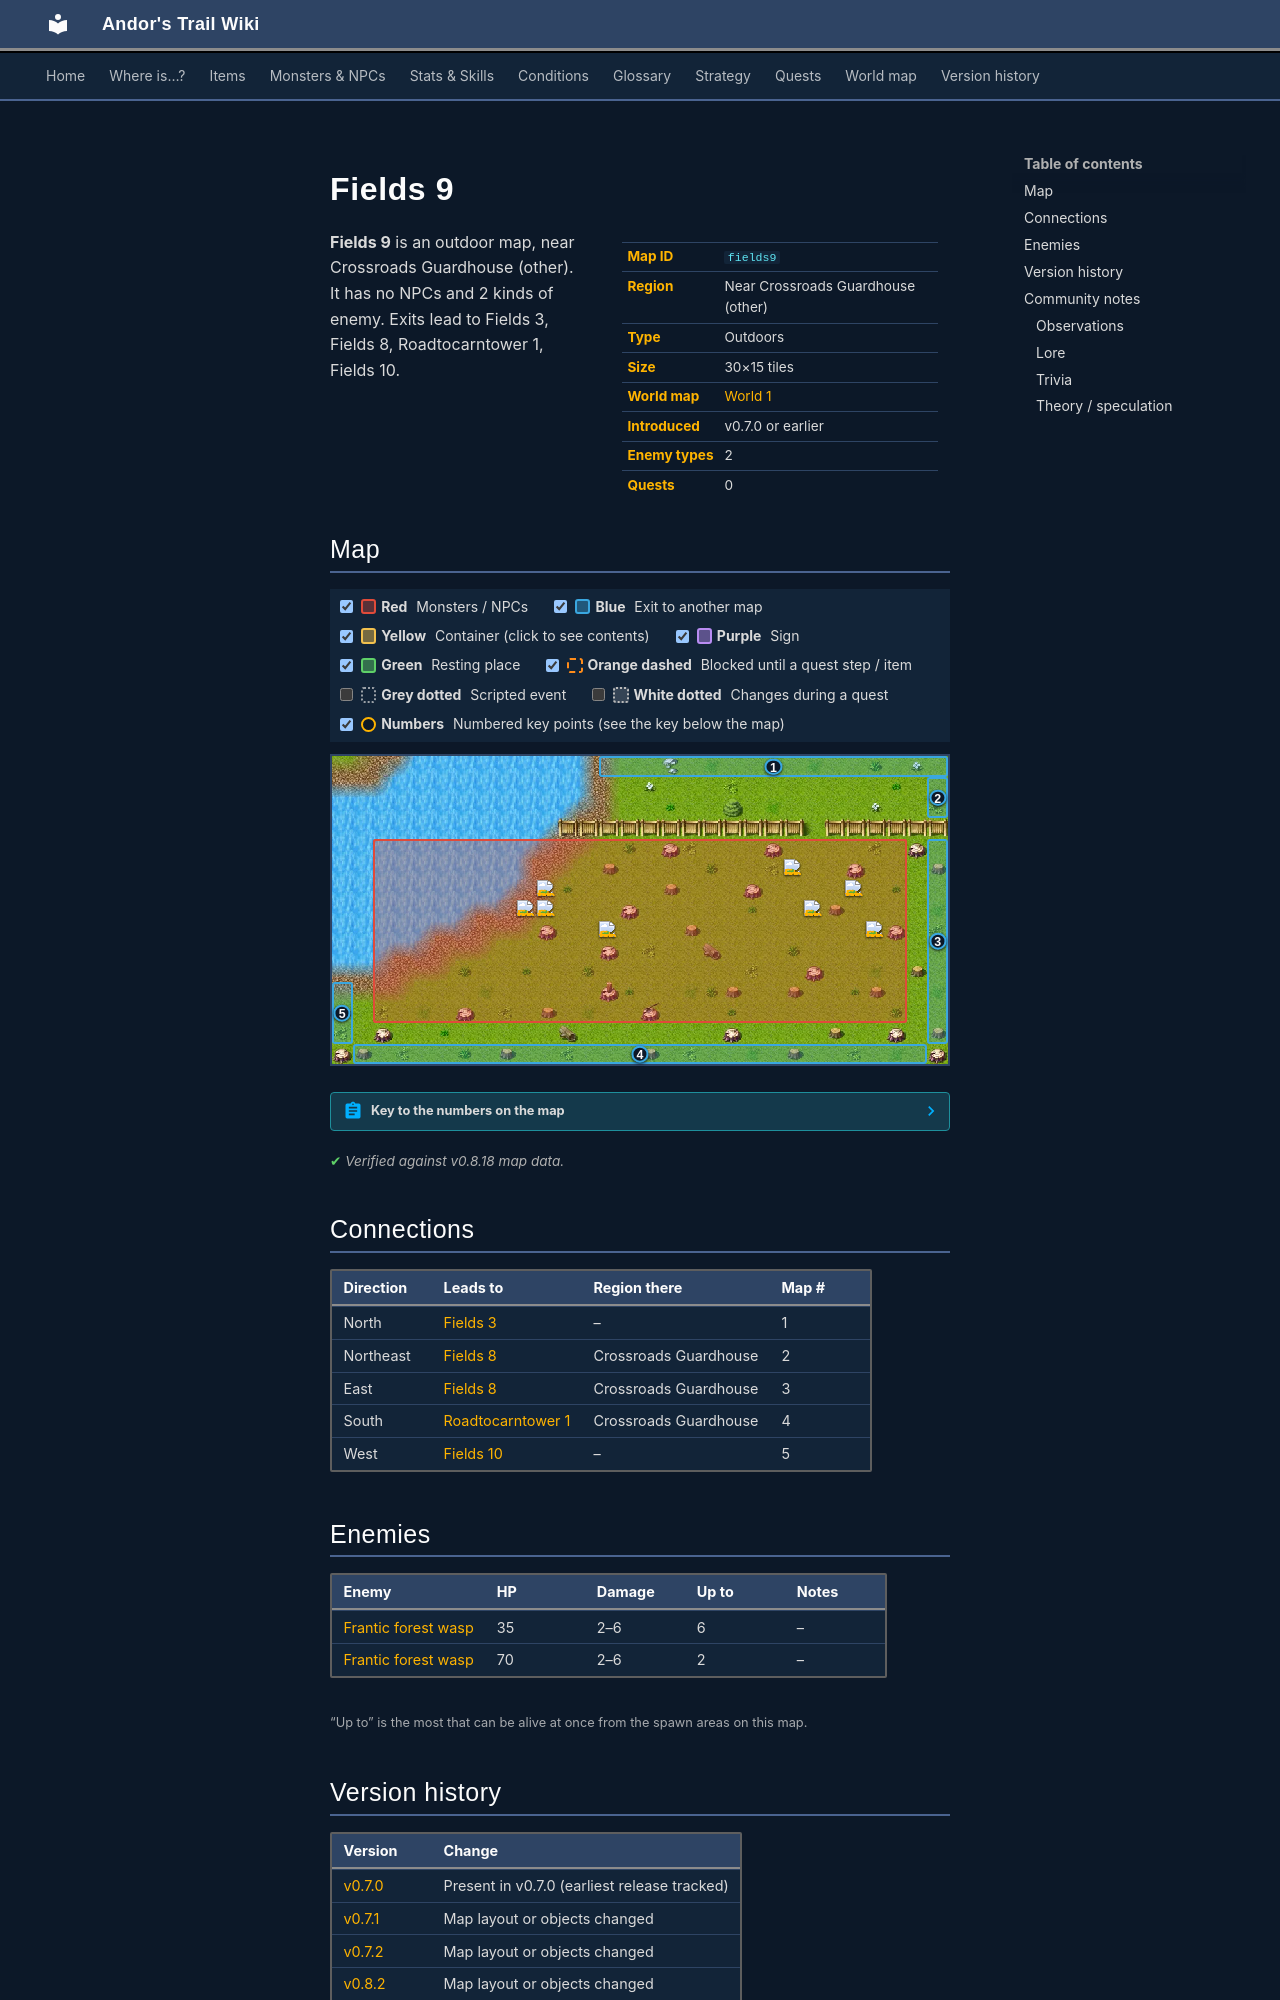

repository: asdfghjkl628/Andor-s-Trail-Wikiiii · page: maps/fields9/index.html · generator: mkdocs

---
description: "Fields 9 is an outdoor location in Andor's Trail, near Crossroads Guardhouse (other). Enemies: Frantic forest wasp. Exits to Fields 3, Fields 8, Roadtocarntower 1, Fields 10."
---

# Fields 9

<div class="infobox" markdown>

| | |
|---|---|
| **Map ID** | `fields9` |
| **Region** | Near Crossroads Guardhouse (other) |
| **Type** | Outdoors |
| **Size** | 30×15 tiles |
| **World map** | [World 1](index.md) |
| **Introduced** | v0.7.0 or earlier |
| **Enemy types** | 2 |
| **Quests** | 0 |

</div>

**Fields 9** is an outdoor map, near Crossroads Guardhouse (other). It has no NPCs and 2 kinds of enemy. Exits lead to Fields 3, Fields 8, Roadtocarntower 1, Fields 10.

## Map

<div class="map-legend" markdown="0"><label class="lg"><input type="checkbox" data-t="spawn" checked><span class="sw sw-spawn"></span><b>Red</b>&nbsp;Monsters / NPCs</label><label class="lg"><input type="checkbox" data-t="mapchange" checked><span class="sw sw-mapchange"></span><b>Blue</b>&nbsp;Exit to another map</label><label class="lg"><input type="checkbox" data-t="container" checked><span class="sw sw-container"></span><b>Yellow</b>&nbsp;Container (click to see contents)</label><label class="lg"><input type="checkbox" data-t="sign" checked><span class="sw sw-sign"></span><b>Purple</b>&nbsp;Sign</label><label class="lg"><input type="checkbox" data-t="rest" checked><span class="sw sw-rest"></span><b>Green</b>&nbsp;Resting place</label><label class="lg"><input type="checkbox" data-t="key" checked><span class="sw sw-key"></span><b>Orange dashed</b>&nbsp;Blocked until a quest step / item</label><label class="lg"><input type="checkbox" data-t="script"><span class="sw sw-script"></span><b>Grey dotted</b>&nbsp;Scripted event</label><label class="lg"><input type="checkbox" data-t="replace"><span class="sw sw-replace"></span><b>White dotted</b>&nbsp;Changes during a quest</label><label class="lg"><input type="checkbox" data-t="pin" checked><span class="sw sw-pin"></span><b>Numbers</b>&nbsp;Numbered key points (see the key below the map)</label></div>

<div class="map-wrap hide-script hide-replace" markdown="0"><img src="../../assets/maps/fields9.webp" alt="Map of Fields 9" width="960" height="480" loading="lazy"><a id="place-east1" class="mo mo-mapchange" href="../fields8/#place-west1" title="Exit to Fields 8" style="left:96.667%;top:6.667%;width:3.333%;height:13.333%"></a><a id="place-south" class="mo mo-mapchange" href="../roadtocarntower1/#place-north" title="Exit to Roadtocarntower 1" style="left:3.333%;top:93.333%;width:93.333%;height:6.667%"></a><a id="place-north" class="mo mo-mapchange" href="../fields3/#place-south" title="Exit to Fields 3" style="left:43.333%;top:0.000%;width:56.667%;height:6.667%"></a><a id="place-east2" class="mo mo-mapchange" href="../fields8/#place-west2" title="Exit to Fields 8" style="left:96.667%;top:26.667%;width:3.333%;height:66.667%"></a><a id="place-west" class="mo mo-mapchange" href="../fields10/#place-east" title="Exit to Fields 10" style="left:0.000%;top:73.333%;width:3.333%;height:20.000%"></a><span class="mo mo-spawn" title="Spawns: Frantic forest wasp" style="left:6.667%;top:26.667%;width:86.667%;height:60.000%"></span><span class="mo mo-spawn" title="Spawns: Frantic forest wasp" style="left:6.667%;top:26.667%;width:86.667%;height:60.000%"></span><a class="mob" href="../../monsters/fieldwasp_0/#v-fieldwasp_unique" title="Frantic forest wasp" style="left:43.333%;top:53.333%;width:3.333%;height:6.667%"><img src="../../assets/icons/monsters/monsters_insects_1.png" alt="Frantic forest wasp"></a><a class="mob" href="../../monsters/fieldwasp_0/#v-fieldwasp_unique" title="Frantic forest wasp" style="left:30.000%;top:46.667%;width:3.333%;height:6.667%"><img src="../../assets/icons/monsters/monsters_insects_1.png" alt="Frantic forest wasp"></a><a class="mob" href="../../monsters/fieldwasp_0/#v-fieldwasp_2" title="Frantic forest wasp" style="left:83.333%;top:40.000%;width:3.333%;height:6.667%"><img src="../../assets/icons/monsters/monsters_insects_1.png" alt="Frantic forest wasp"></a><a class="mob" href="../../monsters/fieldwasp_0/#v-fieldwasp_2" title="Frantic forest wasp" style="left:33.333%;top:40.000%;width:3.333%;height:6.667%"><img src="../../assets/icons/monsters/monsters_insects_1.png" alt="Frantic forest wasp"></a><a class="mob" href="../../monsters/fieldwasp_0/#v-fieldwasp_2" title="Frantic forest wasp" style="left:76.667%;top:46.667%;width:3.333%;height:6.667%"><img src="../../assets/icons/monsters/monsters_insects_1.png" alt="Frantic forest wasp"></a><a class="mob" href="../../monsters/fieldwasp_0/#v-fieldwasp_2" title="Frantic forest wasp" style="left:86.667%;top:53.333%;width:3.333%;height:6.667%"><img src="../../assets/icons/monsters/monsters_insects_1.png" alt="Frantic forest wasp"></a><a class="mob" href="../../monsters/fieldwasp_0/#v-fieldwasp_2" title="Frantic forest wasp" style="left:33.333%;top:46.667%;width:3.333%;height:6.667%"><img src="../../assets/icons/monsters/monsters_insects_1.png" alt="Frantic forest wasp"></a><a class="mob" href="../../monsters/fieldwasp_0/#v-fieldwasp_2" title="Frantic forest wasp" style="left:73.333%;top:33.333%;width:3.333%;height:6.667%"><img src="../../assets/icons/monsters/monsters_insects_1.png" alt="Frantic forest wasp"></a><a class="pin pin-exit" href="#key-1" style="left:71.667%;top:3.333%" title="Exit (north): to [Fields 3](fields3.md)">1</a><a class="pin pin-exit" href="#key-2" style="left:98.333%;top:13.333%" title="Exit (northeast): to [Fields 8](fields8.md)">2</a><a class="pin pin-exit" href="#key-3" style="left:98.333%;top:60.000%" title="Exit (east): to [Fields 8](fields8.md)">3</a><a class="pin pin-exit" href="#key-4" style="left:50.000%;top:96.667%" title="Exit (south): to [Roadtocarntower 1](roadtocarntower1.md)">4</a><a class="pin pin-exit" href="#key-5" style="left:1.667%;top:83.333%" title="Exit (west): to [Fields 10](fields10.md)">5</a></div>

??? abstract "Key to the numbers on the map"

    | # | What | Details |
    |---|---|---|
    | <span id="key-1"></span>1 | Exit (north) | to [Fields 3](fields3.md) |
    | <span id="key-2"></span>2 | Exit (northeast) | to [Fields 8](fields8.md) |
    | <span id="key-3"></span>3 | Exit (east) | to [Fields 8](fields8.md) |
    | <span id="key-4"></span>4 | Exit (south) | to [Roadtocarntower 1](roadtocarntower1.md) |
    | <span id="key-5"></span>5 | Exit (west) | to [Fields 10](fields10.md) |


<p class="verified">Verified against v0.8.18 map data.</p>

## Connections

| Direction | Leads to | Region there | Map # |
|---|---|---|---|
| North | [Fields 3](fields3.md) | – | 1 |
| Northeast | [Fields 8](fields8.md) | Crossroads Guardhouse | 2 |
| East | [Fields 8](fields8.md) | Crossroads Guardhouse | 3 |
| South | [Roadtocarntower 1](roadtocarntower1.md) | Crossroads Guardhouse | 4 |
| West | [Fields 10](fields10.md) | – | 5 |

## Enemies

| Enemy | HP | Damage | Up to | Notes |
|---|---|---|---|---|
| [Frantic forest wasp](../monsters/fieldwasp_0.md#v-fieldwasp_2) | 35 | 2–6 | 6 | – |
| [Frantic forest wasp](../monsters/fieldwasp_0.md#v-fieldwasp_unique) | 70 | 2–6 | 2 | – |

<small>“Up to” is the most that can be alive at once from the spawn areas on this map.</small>


## Version history

| Version | Change |
|---|---|
| [v0.7.0](../versions/0.7.0.md) | Present in v0.7.0 (earliest release tracked) |
| [v0.7.1](../versions/0.7.1.md) | Map layout or objects changed |
| [v0.7.2](../versions/0.7.2.md) | Map layout or objects changed |
| [v0.8.2](../versions/0.8.2.md) | Map layout or objects changed |

<p class="verified">Verified against v0.8.18 and every earlier release back to v0.7.0 (game data compared release by release).</p>


## Community notes

<small>Written by players, not generated from game data. **Observations**: what players notice in-game · **Lore**: the in-world story · **Trivia**: real-world facts, references, development history · **Theory / speculation**: unconfirmed ideas; may just be unfinished content</small>
